Run: headless pygame with SDL's dummy video driver; simulated clock (each Clock.tick advances the game by its frame time, no real sleeping); random seed 0; keys injected as events and as key.get_pressed() state; no mouse input.
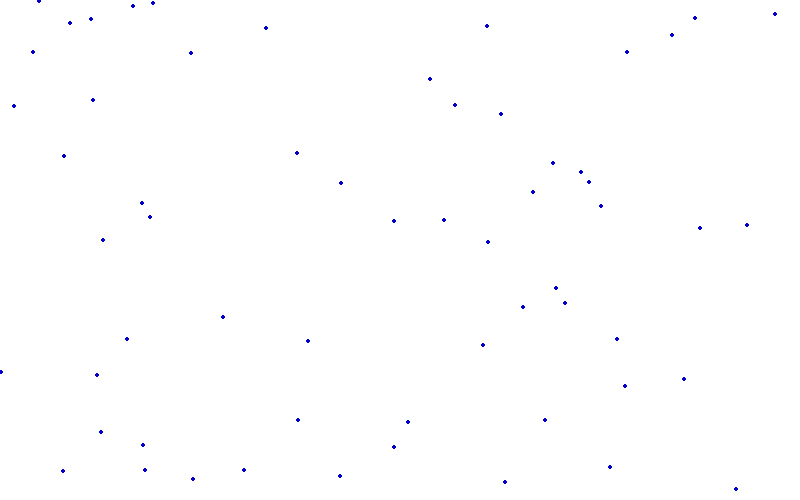
Frame 1 of 4 · flips 1–60 · no input
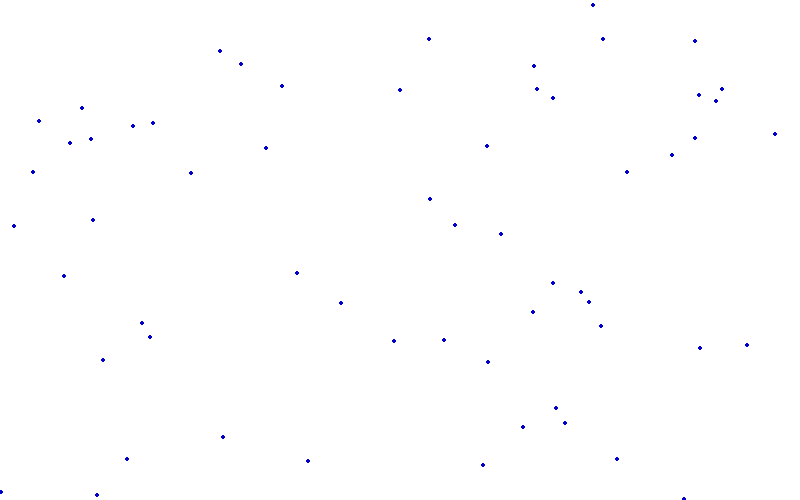
Frame 2 of 4 · flips 61–180 · tapped SPACE, RETURN · held RIGHT (→), D
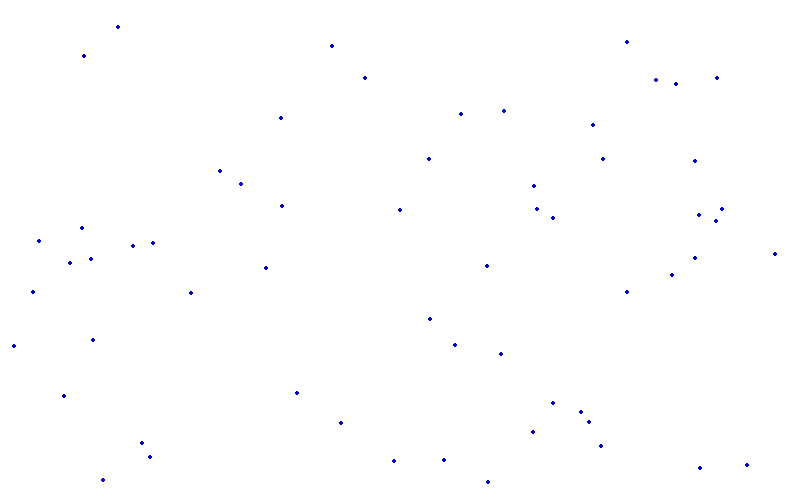
Frame 3 of 4 · flips 181–300 · held DOWN (↓), S
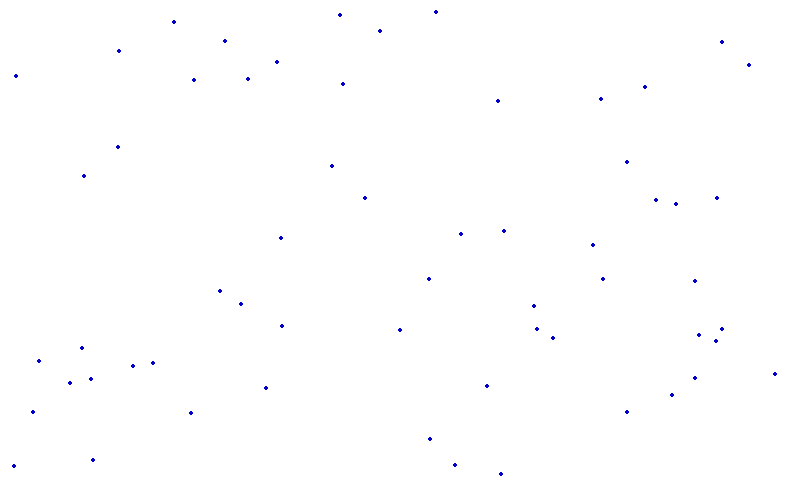
Frame 4 of 4 · flips 301–420 · held LEFT (←), A, UP (↑), W

The pygame program that drew these frames:

import pygame, sys, random


pygame.init()


# Set colors.
BLACK = (0,     0,   0)
WHITE = (255, 255, 255)
RED   = (255,   0,   0)
GREEN = (  0, 255,   0)
BLUE  = (  0,   0, 201)
PINK  = (255, 192, 203)

# Make window.
size = (800, 500)
screen = pygame.display.set_mode(size)
clock = pygame.time.Clock()


radius = 2
coord_list = []
for i in range(60):
	x = random.randint(0, 800)
	y = random.randint(0, 500)
	coord_list.append([x, y])


while True:
	
	for event in pygame.event.get():
		if event.type == pygame.KEYDOWN and pygame.K_ESCAPE == event.key:
			sys.exit()
		elif event.type == pygame.QUIT:
			sys.exit()
	
	### >----- GAME LOGIC
	### -----< GAME LOGIC

	# Set background.
	screen.fill(WHITE)
	
	### >----- DRAW ZONE
	for coord in coord_list:		
		pygame.draw.circle(screen, BLUE, coord, radius)
		coord[1] += 1
		if coord[1] > 500:
			coord[0] = random.randint(0, 800)
			coord[1] = 0
	### -----< DRAW ZONE
	
	# Refresh screen.
	pygame.display.flip()
	clock.tick(60)
